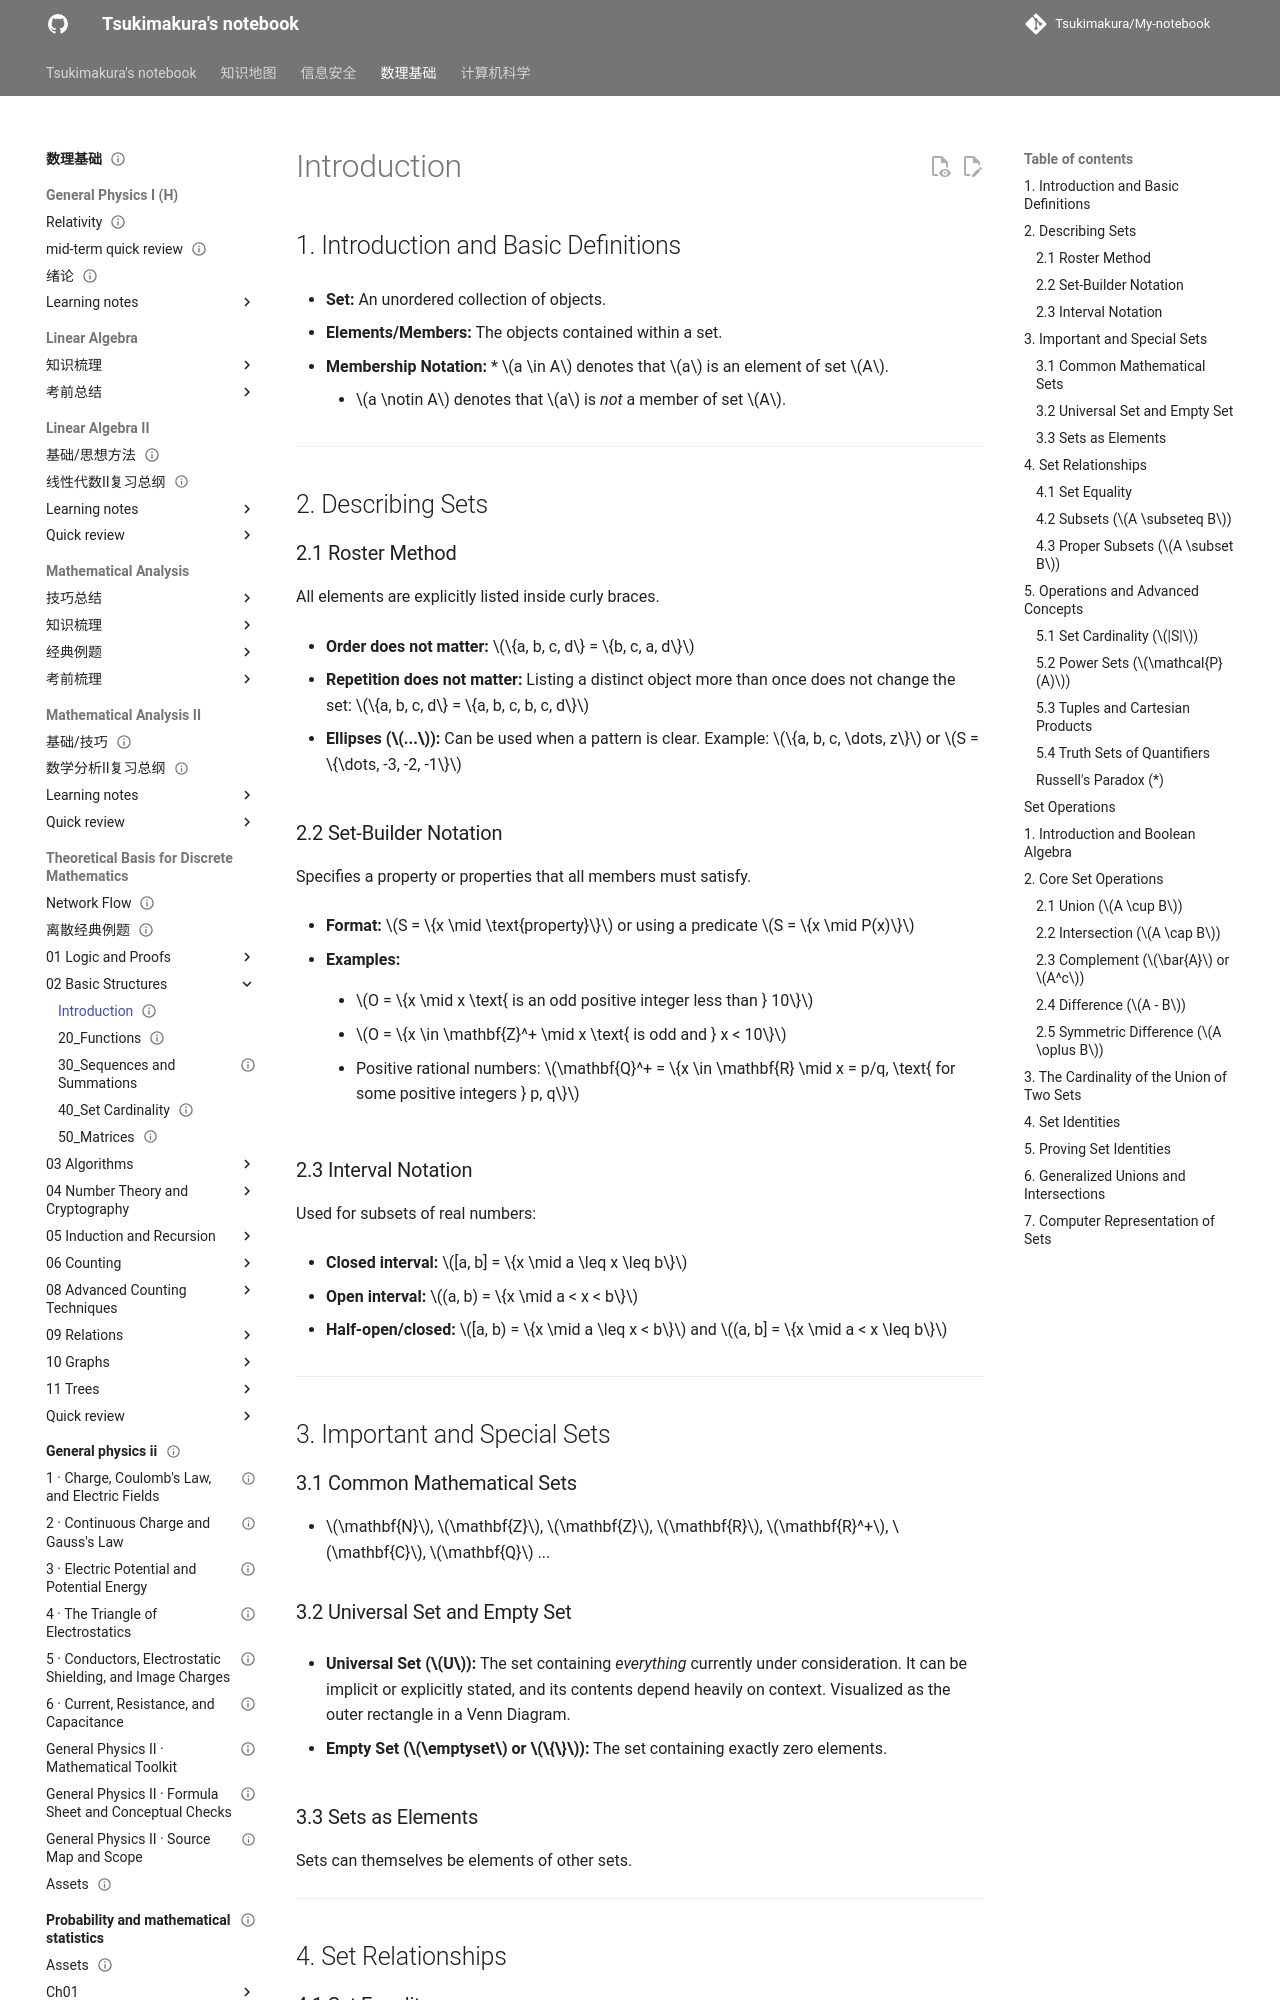

repository: Tsukimakura/My-notebook · page: 数理基础/Theoretical Basis for Discrete Mathematics/02_Basic Structures/10_Sets/index.html · generator: mkdocs

---
title: "Introduction"
status: draft
tags: [math-physics]
created: null
updated: 2026-10-06
sources: []
---

# Introduction

## 1. Introduction and Basic Definitions

- **Set:** An unordered collection of objects.

- **Elements/Members:** The objects contained within a set.

- **Membership Notation:** * $a \in A$ denotes that $a$ is an element of set $A$.

    - $a \notin A$ denotes that $a$ is _not_ a member of set $A$.

---

## 2. Describing Sets

### 2.1 Roster Method

All elements are explicitly listed inside curly braces.

- **Order does not matter:** $\{a, b, c, d\} = \{b, c, a, d\}$

- **Repetition does not matter:** Listing a distinct object more than once does not change the set: $\{a, b, c, d\} = \{a, b, c, b, c, d\}$

- **Ellipses ($...$):** Can be used when a pattern is clear. Example: $\{a, b, c, \dots, z\}$ or $S = \{\dots, -3, -2, -1\}$

### 2.2 Set-Builder Notation

Specifies a property or properties that all members must satisfy.

- **Format:** $S = \{x \mid \text{property}\}$ or using a predicate $S = \{x \mid P(x)\}$

- **Examples:**

    - $O = \{x \mid x \text{ is an odd positive integer less than } 10\}$

    - $O = \{x \in \mathbf{Z}^+ \mid x \text{ is odd and } x < 10\}$

    - Positive rational numbers: $\mathbf{Q}^+ = \{x \in \mathbf{R} \mid x = p/q, \text{ for some positive integers } p, q\}$

### 2.3 Interval Notation

Used for subsets of real numbers:

- **Closed interval:** $[a, b] = \{x \mid a \leq x \leq b\}$

- **Open interval:** $(a, b) = \{x \mid a < x < b\}$

- **Half-open/closed:** $[a, b) = \{x \mid a \leq x < b\}$ and $(a, b] = \{x \mid a < x \leq b\}$

---

## 3. Important and Special Sets

### 3.1 Common Mathematical Sets

- $\mathbf{N}$, $\mathbf{Z}$, $\mathbf{Z}$, $\mathbf{R}$, $\mathbf{R}^+$, $\mathbf{C}$, $\mathbf{Q}$ ...

### 3.2 Universal Set and Empty Set

- **Universal Set ($U$):** The set containing _everything_ currently under consideration. It can be implicit or explicitly stated, and its contents depend heavily on context. Visualized as the outer rectangle in a Venn Diagram.

- **Empty Set ($\emptyset$ or $\{\}$):** The set containing exactly zero elements.

### 3.3 Sets as Elements

Sets can themselves be elements of other sets.

---

## 4. Set Relationships
